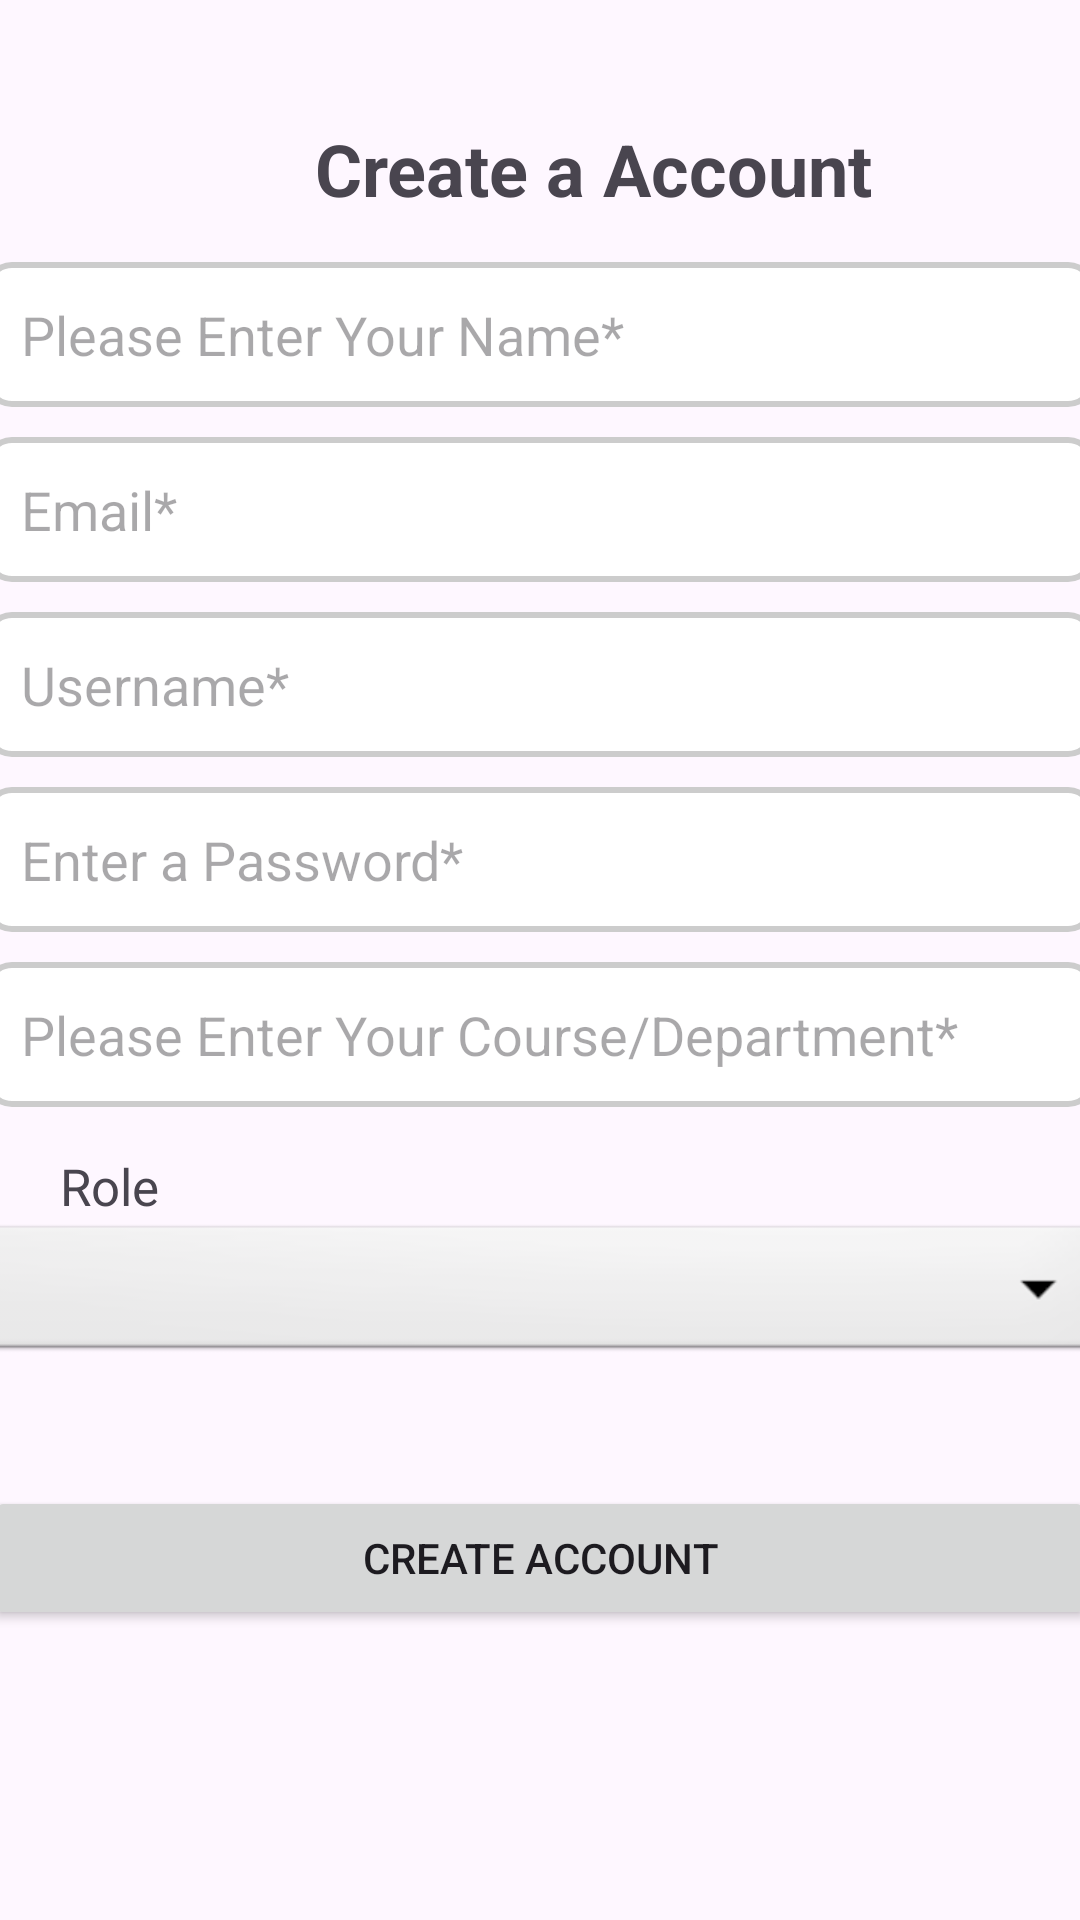

Android layout source for this screen:
<!-- AndroidManifest.xml: application theme Theme.IntershipSharingApp -->
<!-- res/layout/fragment_new_account.xml -->
<?xml version="1.0" encoding="utf-8"?>
<LinearLayout xmlns:android="http://schemas.android.com/apk/res/android"
    android:layout_width="match_parent"
    android:layout_height="match_parent"
    android:orientation="vertical" >

    <TextView
        android:id="@+id/loginTitle"
        android:layout_width="187dp"
        android:layout_height="wrap_content"
        android:layout_marginHorizontal="105dp"
        android:layout_marginTop="40dp"
        android:layout_marginBottom="10dp"
        android:text="Create a Account"
        android:textSize="24sp"
        android:textStyle="bold" />

    <EditText
        android:id="@+id/inputName"
        android:hint="Please Enter Your Name*"
        android:layout_width="370dp"
        android:layout_height="wrap_content"
        android:layout_gravity="center"
        android:layout_margin="5dip"
        android:layout_marginBottom="15dip"
        android:singleLine="true"
        android:background="@drawable/edittext_border"
        android:inputType="textPersonName"
        android:minHeight="48dp"
        android:padding="12dp"/>

    <EditText
        android:id="@+id/inputEmail"
        android:hint="Email*"
        android:layout_width="370dp"
        android:layout_height="wrap_content"
        android:layout_gravity="center"
        android:layout_margin="5dip"
        android:layout_marginBottom="15dip"
        android:singleLine="true"
        android:background="@drawable/edittext_border"
        android:inputType="textEmailAddress"
        android:minHeight="48dp"
        android:padding="12dp"/>

    <EditText
        android:id="@+id/inputUsername"
        android:hint="Username*"
        android:layout_width="370dp"
        android:layout_height="wrap_content"
        android:layout_gravity="center"
        android:layout_margin="5dip"
        android:layout_marginBottom="15dip"
        android:singleLine="true"
        android:background="@drawable/edittext_border"
        android:inputType="text"
        android:minHeight="48dp"
        android:padding="12dp"/>

    <EditText android:id="@+id/inputPassword"
        android:hint="Enter a Password*"
        android:layout_width="370dp"
        android:layout_height="wrap_content"
        android:layout_gravity="center"
        android:layout_margin="5dip"
        android:layout_marginBottom="15dip"
        android:singleLine="true"
        android:background="@drawable/edittext_border"
        android:inputType="text"
        android:minHeight="48dp"
        android:padding="12dp"/>

    <EditText android:id="@+id/inputCourse"
        android:hint="Please Enter Your Course/Department*"
        android:layout_width="370dp"
        android:layout_height="wrap_content"
        android:layout_gravity="center"
        android:layout_margin="5dip"
        android:layout_marginBottom="15dip"
        android:singleLine="true"
        android:background="@drawable/edittext_border"
        android:inputType="text"
        android:minHeight="48dp"
        android:padding="12dp"/>
    
    <TextView android:layout_width="wrap_content"
        android:layout_height="wrap_content"
        android:text="Role"
        android:paddingLeft="20dip"
        android:paddingRight="10dp"
        android:paddingTop="10dip"
        android:textSize="17dip"/>
    
    <Spinner
        android:id="@+id/Role"
        android:layout_width="380dp"
        android:layout_height="wrap_content"
        android:layout_gravity="center"
        android:layout_marginBottom="15dip"
        android:background="@android:drawable/btn_dropdown"
        android:spinnerMode="dropdown"/>
    
    <TextView
        android:id="@+id/labelStudyYear"
        android:layout_width="wrap_content"
        android:layout_height="wrap_content"
        android:text="Study Year"
        android:paddingLeft="20dip"
        android:paddingRight="10dip"
        android:paddingTop="10dip"
        android:textSize="17dip"
        android:visibility="gone"/>
    
    <Spinner
        android:id="@+id/StudyYear"
        android:layout_width="380dp"
        android:layout_height="wrap_content"
        android:layout_gravity="center"
        android:background="@android:drawable/btn_dropdown"
        android:spinnerMode="dropdown"
        android:visibility="gone" />

    <EditText android:id="@+id/inputGrad"
        android:hint="Please Enter Your Graduated Year*"
        android:layout_width="370dp"
        android:layout_height="wrap_content"
        android:layout_gravity="center"
        android:layout_margin="5dip"
        android:layout_marginBottom="15dip"
        android:singleLine="true"
        android:background="@drawable/edittext_border"
        android:inputType="text"
        android:minHeight="48dp"
        android:padding="12dp"
        android:visibility="gone"/>
    
    <Button android:id="@+id/btnCreateAccount"
        android:layout_width="370dp"
        android:layout_height="wrap_content"
        android:layout_gravity="center"
        android:layout_marginTop="25dip"
        android:text="Create Account"/>
</LinearLayout>
<!-- resources referenced by this layout -->
<resources>
  <!-- drawable edittext_border (drawable) -->
  <shape xmlns:android="http://schemas.android.com/apk/res/android">
      <solid android:color="#FFFFFF"/> 
      <stroke
          android:width="2dp"
          android:color="#CCCCCC"/> 
      <corners android:radius="8dp"/> 
  </shape>
  <style name="Theme.IntershipSharingApp" parent="Base.Theme.IntershipSharingApp" />
  <style name="Base.Theme.IntershipSharingApp" parent="Theme.Material3.DayNight">
          
          
      </style>
</resources>
